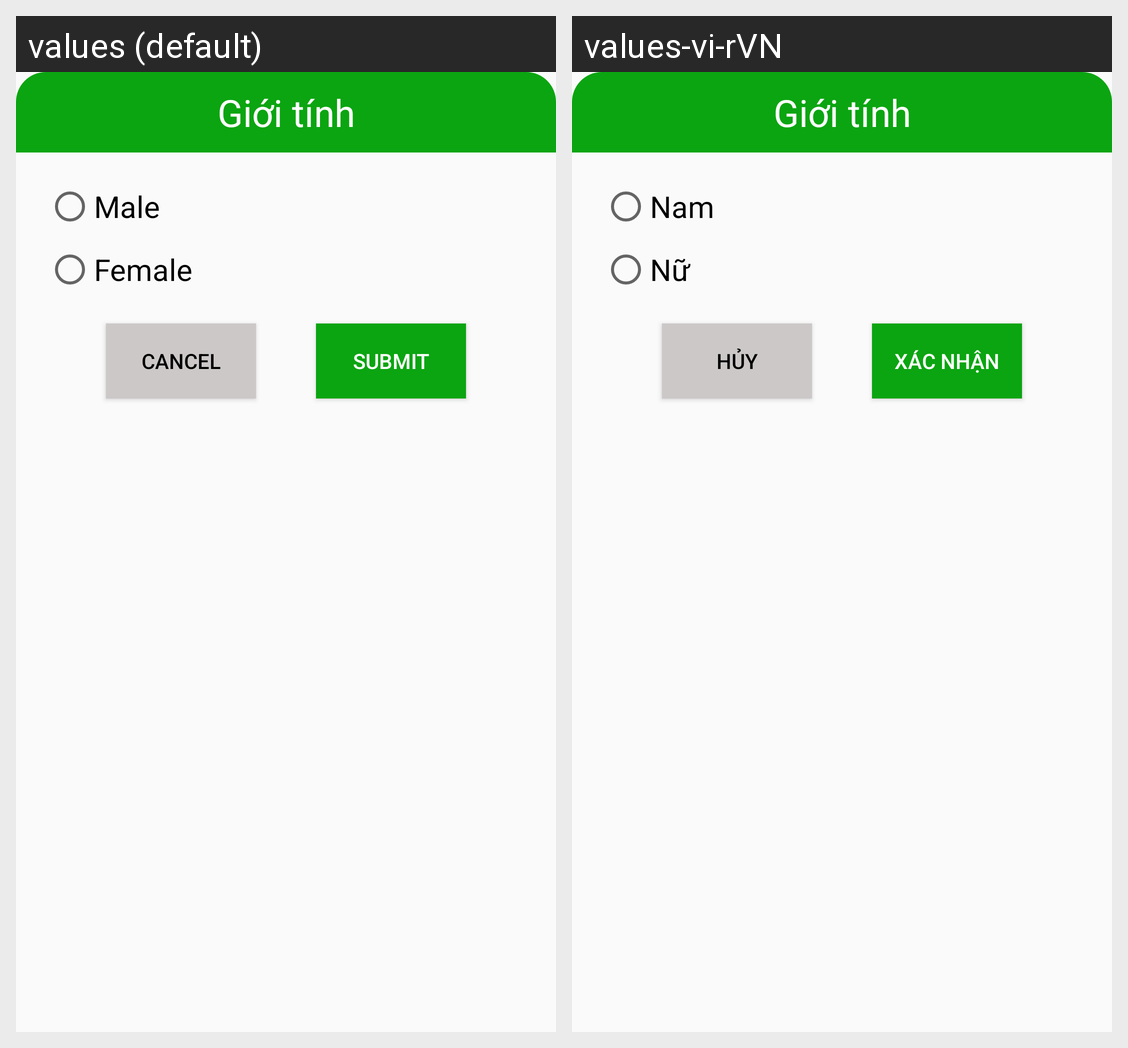

Strings drawn on this Android screen and how each of the app's shown locales translates them:
Android screen res/layout/dialog_edit_sex.xml rendered under 2 locales, left to right: values (default), values-vi-rVN. Device: Nexus 5 (rendered at 1080×1920; each locale shown at half size, 540×960, under a caption strip naming it); theme Theme.App_Hola.
Strings drawn on this screen, with the default value and each locale's value (text and hints the layout hard-codes, and strings that could not be matched under every locale, appear in the picture but are not listed):

male
  values: Male
  values-vi-rVN: Nam

female
  values: Female
  values-vi-rVN: Nữ

btn_cancel
  values: Cancel
  values-vi-rVN: Hủy

btn_submit
  values: Submit
  values-vi-rVN: Xác nhận
